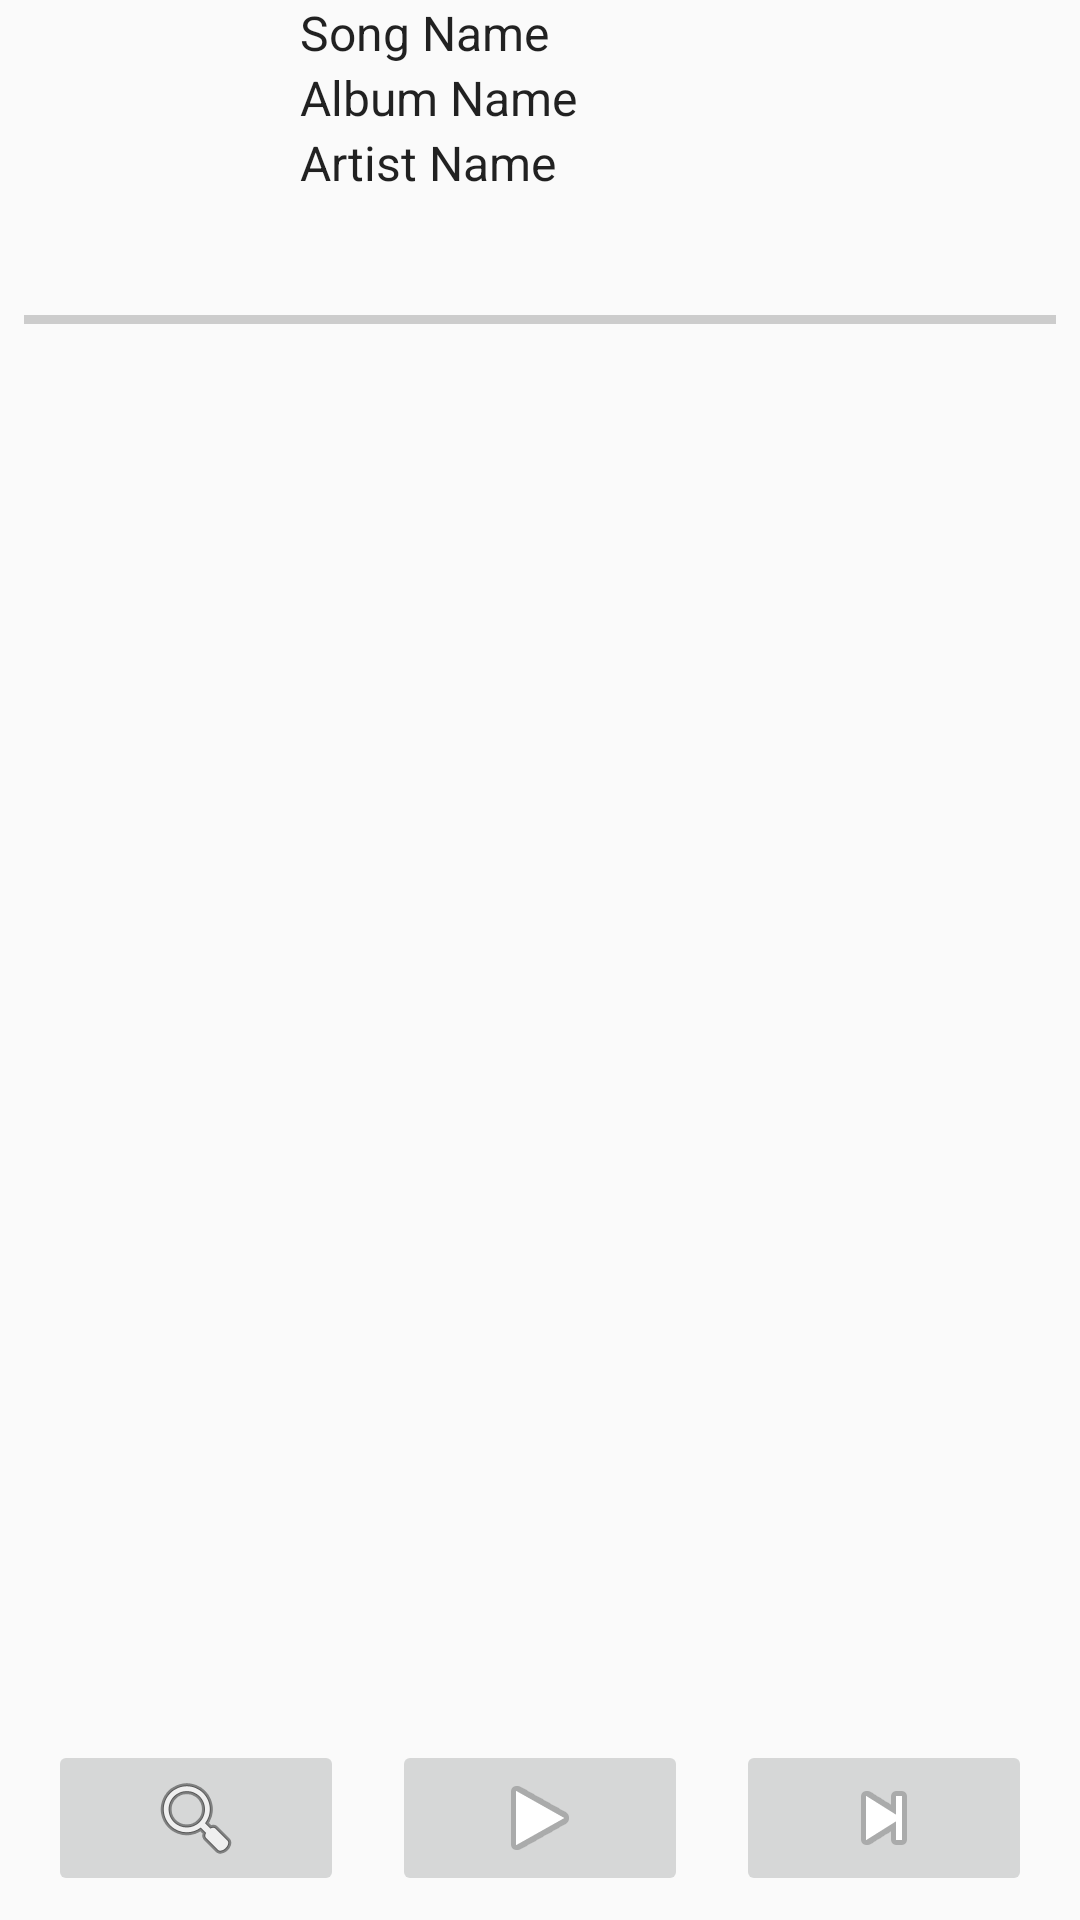

Layout XML and referenced resources for this Android screen:
<!-- AndroidManifest.xml: application theme AppTheme -->
<!-- res/layout/activity_display_queue.xml -->
<?xml version="1.0" encoding="utf-8"?>
<android.support.constraint.ConstraintLayout xmlns:android="http://schemas.android.com/apk/res/android"
    xmlns:app="http://schemas.android.com/apk/res-auto"
    xmlns:tools="http://schemas.android.com/tools"
    android:layout_width="match_parent"
    android:layout_height="match_parent"
    tools:context="com.example.spg01.spotifytest.DisplayQueueActivity">

    <LinearLayout
        android:id="@+id/CurSongLinearLayout"
        android:layout_width="wrap_content"
        android:layout_height="wrap_content"
        android:orientation="horizontal">

        <ImageView
            android:id="@+id/CurAlbumImageView"
            android:layout_width="100dp"
            android:layout_height="100dp"
            app:srcCompat="@mipmap/ic_launcher" />

        <LinearLayout
            android:id="@+id/CurSongArtistTextView"
            android:layout_width="283dp"
            android:layout_height="match_parent"
            android:orientation="vertical">

            <TextView
                android:id="@+id/CurSongTextView"
                android:layout_width="match_parent"
                android:layout_height="wrap_content"
                android:layout_margin="@dimen/text_margin"
                android:maxLines="1"
                android:lines="1"
                android:ellipsize="end"
                android:text="Song Name"
                android:textAppearance="?attr/textAppearanceListItem" />

            <TextView
                android:id="@+id/CurAlbumTextView"
                android:layout_width="match_parent"
                android:layout_height="wrap_content"
                android:layout_margin="@dimen/text_margin"
                android:maxLines="1"
                android:lines="1"
                android:ellipsize="end"
                android:text="Album Name"
                android:textAppearance="?attr/textAppearanceListItem" />

            <TextView
                android:id="@+id/CurArtistTextView"
                android:layout_width="match_parent"
                android:layout_height="wrap_content"
                android:layout_margin="@dimen/text_margin"
                android:maxLines="1"
                android:lines="1"
                android:ellipsize="end"
                android:text="Artist Name"
                android:textAppearance="?attr/textAppearanceListItem" />
        </LinearLayout>

    </LinearLayout>

    <View
        android:id="@+id/separator"
        android:layout_width="0dp"
        android:layout_height="3dp"
        android:layout_marginBottom="5dp"
        android:layout_marginTop="5dp"
        android:layout_marginLeft="8dp"
        android:layout_marginRight="8dp"

        android:background="#cccccc"
        app:layout_constraintBottom_toTopOf="@+id/SongRecyclerView"
        app:layout_constraintTop_toBottomOf="@+id/CurSongLinearLayout"
        app:layout_constraintHorizontal_bias="0.0"
        app:layout_constraintLeft_toLeftOf="parent"
        app:layout_constraintRight_toRightOf="parent"
        app:layout_constraintVertical_bias="0.0"
        android:layout_marginStart="8dp"
        android:layout_marginEnd="8dp" />

    <android.support.v7.widget.RecyclerView
        android:id="@+id/SongRecyclerView"
        android:name="spg01.SpotifyTest.SongFragment"
        android:layout_width="0dp"
        android:layout_height="0dp"
        android:layout_marginBottom="65dp"
        app:layoutManager="LinearLayoutManager"
        app:layout_constraintBottom_toBottomOf="parent"
        app:layout_constraintLeft_toLeftOf="parent"
        app:layout_constraintRight_toRightOf="parent"
        app:layout_constraintTop_toBottomOf="@+id/separator"
        app:layout_constraintVertical_bias="0.0"
        tools:context="spg01.SpotifyTest.SongFragment"
        tools:listitem="@layout/fragment_song" />


    <LinearLayout
        android:layout_width="0dp"
        android:layout_height="wrap_content"
        android:layout_marginBottom="8dp"
        android:layout_marginLeft="8dp"
        android:layout_marginRight="8dp"
        android:orientation="horizontal"
        app:layout_constraintBottom_toBottomOf="parent"
        app:layout_constraintLeft_toLeftOf="parent"
        app:layout_constraintRight_toRightOf="parent"
        android:id="@+id/linearLayout2"
        android:layout_marginStart="8dp"
        android:layout_marginEnd="8dp">

        <ImageButton
            android:id="@+id/searchButton"
            android:layout_width="match_parent"
            android:layout_height="wrap_content"
            android:layout_marginLeft="8dp"
            android:layout_marginRight="8dp"
            android:layout_marginTop="0dp"
            android:layout_weight="1"
            android:onClick="goToSearch"
            android:src="@android:drawable/ic_menu_search"
            app:layout_constraintLeft_toLeftOf="parent"
            app:layout_constraintRight_toLeftOf="@+id/playButton"
            app:layout_constraintTop_toTopOf="@+id/playButton"
            app:srcCompat="@android:drawable/ic_menu_search" />

        <ImageButton
            android:id="@+id/playPauseButton"
            android:layout_width="match_parent"
            android:layout_height="wrap_content"
            android:layout_marginEnd="8dp"
            android:layout_marginLeft="8dp"
            android:layout_marginRight="8dp"
            android:layout_marginStart="8dp"
            android:layout_weight="1"
            android:onClick="onPlayPause"
            android:src="@android:drawable/ic_media_play"
            app:layout_constraintLeft_toLeftOf="parent"
            app:layout_constraintRight_toRightOf="parent"
            app:srcCompat="@android:drawable/ic_media_play"
            tools:layout_editor_absoluteY="424dp" />

        <ImageButton
            android:id="@+id/nextButton"
            android:layout_width="match_parent"
            android:layout_height="52dp"
            android:layout_marginLeft="8dp"
            android:layout_marginRight="8dp"
            android:layout_marginTop="0dp"
            android:layout_weight="1"
            android:elevation="0dp"
            android:onClick="onNext"
            android:src="@android:drawable/ic_media_next"
            app:layout_constraintHorizontal_bias="0.423"
            app:layout_constraintLeft_toRightOf="@+id/playButton"
            app:layout_constraintRight_toRightOf="parent"
            app:layout_constraintTop_toTopOf="@+id/playButton"
            app:srcCompat="@android:drawable/ic_media_next" />


    </LinearLayout>

        
            
            
            
            
            
            
            
            
            
            
            
            

</android.support.constraint.ConstraintLayout>
<!-- res/layout/fragment_song.xml (included above) -->
<?xml version="1.0" encoding="utf-8"?>
<LinearLayout xmlns:android="http://schemas.android.com/apk/res/android"
    xmlns:app="http://schemas.android.com/apk/res-auto"
    android:layout_width="wrap_content"
    android:layout_height="wrap_content"
    android:clickable="true"
    android:orientation="horizontal">

    <ImageView
        android:id="@+id/AlbumImageView"
        android:layout_width="100dp"
        android:layout_height="100dp"
        app:srcCompat="@mipmap/ic_launcher" />

    <LinearLayout
        android:id="@+id/SongArtistTextView"
        android:layout_width="283dp"
        android:layout_height="match_parent"
        android:orientation="vertical">

        <TextView
            android:id="@+id/SongTextView"
            android:layout_width="match_parent"
            android:layout_height="wrap_content"
            android:layout_margin="3dp"
            android:ellipsize="end"
            android:lines="1"
            android:maxLines="1"
            android:text="Song Name"
            android:textAppearance="?attr/textAppearanceListItem"
            android:textSize="20dp" />

        <TextView
            android:id="@+id/AlbumTextView"
            android:layout_width="match_parent"
            android:layout_height="wrap_content"
            android:layout_margin="3dp"
            android:ellipsize="end"
            android:lines="1"
            android:maxLines="1"
            android:text="Album Name"
            android:textAppearance="?attr/textAppearanceListItem"
            android:textColor="@android:color/darker_gray"
            android:textSize="14dp" />

        <TextView
            android:id="@+id/ArtistTextView"
            android:layout_width="match_parent"
            android:layout_height="wrap_content"
            android:layout_margin="3dp"
            android:ellipsize="end"
            android:lines="1"
            android:maxLines="1"
            android:text="Artist Name"
            android:textAppearance="?attr/textAppearanceListItem"
            android:textColor="@android:color/darker_gray"
            android:textSize="14dp" />
    </LinearLayout>

</LinearLayout>
<!-- resources referenced by this layout -->
<resources>
  <style name="AppTheme" parent="Theme.AppCompat.Light.DarkActionBar">
          
          <item name="colorPrimary">@color/colorPrimary</item>
          <item name="colorPrimaryDark">@color/colorPrimaryDark</item>
          <item name="colorAccent">@color/colorAccent</item>
      </style>
  <!-- not gathered from this repository: default colours our renderer supplied (Android Studio template values) -->
  <color name="colorPrimary">#FF6200EE</color>
  <color name="colorPrimaryDark">#FF3700B3</color>
  <color name="colorAccent">#FF03DAC5</color>
</resources>
